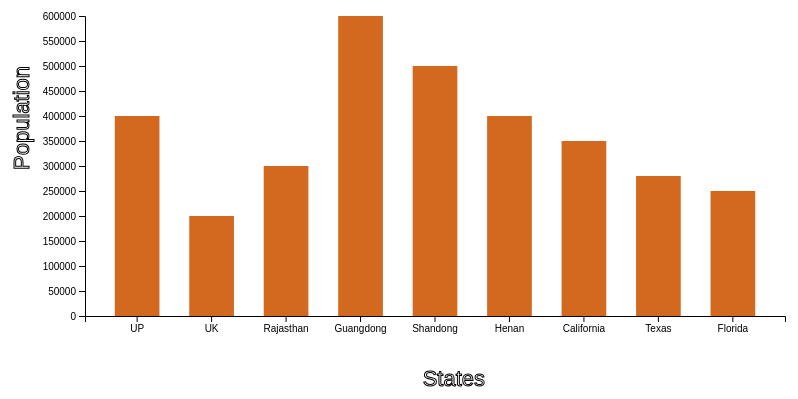
D3 v5 page, settled after 360 driven frames (6 s of simulated time); the page loaded 1 data file(s).


// ── custom2.js
var svg = d3.select('svg');
var margin = 200;
var width = svg.attr('width') - margin;
var height = svg.attr('height') - margin;
// Mention the Scaling Range of X and Y
var xScale = d3.scaleBand().range([0, width]).padding(0.4);
var yScale = d3.scaleLinear().range([height, 0]);
// Create a General <g> Element in SVG
var g = svg.append("g").
    attr("transform", "translate(" + 100 + "," + 100 + ")");
// Use the CSV data to plot bar chart
d3.csv("data.csv").then(data => {
    xScale.domain(data.map(
        function (d) {
            //    console.log(d.state);
            return d.state;
        }
    ));
    yScale.domain([0, d3.max(data, function (d) {
        //    console.log(d.population);
        return d.population;
    })]);

    // X scale rendering
    g.append("g").
        attr('transform', 'translate(0,' + height + ')').
        call(d3.axisBottom(xScale)).
        append('text').
        attr('y', height - 230).
        attr('x', width - 300).
        attr('font-size', '2.2em').
        attr('text-anchor', 'end').
        attr('stroke', 'black').
        text("States");

    // Y scale rendering
    g.append("g").
        call(d3.axisLeft(yScale).tickFormat(function (d) {
            return d;
        }).ticks(10)).
        append('text').
        attr('transform', 'rotate(-90)').
        attr('y', -100).
        attr('x', -50).
        attr('dy', '2em').
        attr('font-size', '2.2em').
        attr('text-anchor', 'end').
        attr('stroke', 'black').
        text('Population');

    // Creates Bar Charts...
    g.selectAll('.bar').
        data(data).
        enter().append('rect').
        attr('class', 'bar').
        attr('x', function (d) { return xScale(d.state); }).
        attr('y', function (d) { return yScale(d.population); }).
        attr('width', xScale.bandwidth()).
        attr('height', function (d) { return height - yScale(d.population); });
    init();
});
// window.addEventListener('load',init);
class BarValues {
    constructor(x, y, W, H) {
        this.x = x;
        this.y = y;
        this.W = W;
        this.H = H;
    }
}
function DrawPieChartbyD3(A,X,Y,id) {
    var data = [];
    for (var i = 0; i < A.length; i++) {
        data.push(A[i].H);
    }
    var X = X+120;
    var Y = Y; 
    console.log(data);
    var svg = d3.select('svg'),
        width = svg.attr('width'),
        height = svg.attr('height'),
        radius = 20,
        // radius = Math.min(width - 400, height - 400) / 2,
        g = svg.append('g').attr('transform', 'translate(' + X + ',' + Y + ')');
        // g = svg.append('g').attr('transform', 'translate(' + width / 4 + ',' + height / 5 + ')');

    console.log('SVG H : ',height,' SVG W : ',width);    
    var color = d3.scaleOrdinal(['#4daf4a', '#377eb8', '#ff7f00']);
    var pie = d3.pie();
    var arc;
    arc = d3.arc().
    innerRadius(5).
    outerRadius(radius);   
    for(var i=0;i<radius;i=i+2){
       
    }
    // var s=setInterval(
    //     function(){
         
    //     }
    // ,100);
    
    
    var label = d3.arc().
        outerRadius(20).
        innerRadius(15 );
    var arcs = g.selectAll('arc').
        data(pie(data)).
        enter().
        append('g').
        attr('class', 'arc').
        attr('id','p'+id.toString());

    arcs.append('path').
        attr('fill', function (d, i) {
            return color(i);
        }).
        transition().
        duration(2000).
        attr('d', arc);
    arcs.append('text').
        attr('transform', function (d) {
            return 'translate(' + label.centroid(d) + ')';
        }).
        attr('font-size','10px').
        text(function (d) {
            return d.data + '%';
        })

}
function DrawPieChart(X, Y, W, H, A,id) {
    console.log('in draw pie ', A, X, Y, W, H);
    var i1 = 0;
    let nA = A.find((d, i) => {

        if (d.x == X && d.y == Y && d.W == W && d.H == H) {
            console.log(d.x, d.y, d.W, d.H);
            i1 = i;
            return true;
        }
    });
    var New3ValuesArray = [];
    if (A[i1 - 1])
        New3ValuesArray.push(A[i1 - 1]);

    New3ValuesArray.push(A[i1]);

    if (A[i1 + 1])
        New3ValuesArray.push(A[i1 + 1]);
    console.log(New3ValuesArray);
    console.log(i1,id);
    DrawPieChartbyD3(New3ValuesArray,X,Y,id);
}
var isclickBar=false;
var pieid=-1;
function RemoveAllRemainingPieCharts(n){
    // if(document.getElementById ('p'+k)){
    //     console.log(k);
    //     document.getElementById ('p'+k).remove();  
    // }
  console.log('Pie id  : ',pieid);  
  for(var i=0;i<pieid;i++){
    //   g.select('#p'+i).remove();
    // console.log(document.getElementById ('p'+i));
    // if(i!=pieid){
        console.log('p'+i);
   
        if(document.getElementById ('p'+i)){
            // console.log('p'+i);
            // if(d3.select('#p'+i)['_groups'][0][0].outerHTML)
            // d3.select('#p'+i)['_groups'][0][0].outerHTML="";

            // console.log(d3.select('#p'+i)['_groups'][0][0].outerHTML);
            d3.select('#p'+i).remove();
        //     // var ele=document.getElementById ('p'+i);
        //     // ele.style.transform = 'translate(0,0)';
        //     // ele.parentNode.removeChild(ele);
            // document.getElementById ('p'+i).remove();  
        // }
     
    }
    
     
  }
  for(var i=pieid+1;i<n;i++){
    if(document.getElementById ('p'+i)){
        d3.select('#p'+i).remove();
        // console.log(typeof d3.select('#p'+i)['_groups'][0][0]);
        // delete d3.select('#p'+i)['_groups'][0][0];
        // if(d3.select('#p'+i)['_groups'][0][0].outerHTML)
        // d3.select('#p'+i)['_groups'][0][0].outerHTML="";
    }      
  } 
}
function ChangeColorToggling(BarClicked,Bars,n,x,y,w,h,A){
  
     for(var i=0;i<n;i++){
         if(Bars.item(i)==BarClicked){
            //  console.log(BarClicked);
             Bars.item(i).style.fill='yellow';

            //  Bars.item(i).style.stroke='green';
            //  Bars.item(i).style.strokeWidth='3';
            //  Bars.item(i).style.filter='url(#f2)';
            // Bars.item(i).style.boxShadow = '10px 10px 5px  rgba(0, 0, 0, .5)';
            DrawPieChart(x,y,w,h,A,i);
            pieid=i;
            
            // console.log(Bars .item(i).style);
            //  console.log(Bars.item(i));
         }
         else{
            // Bars.item(i).style.fill='chocolate';
            // Bars.item(i).style.boxShadow = "10px 10px 5px gray";
            // Bars.item(i).style.filter = 'url(#Bold)';
            Bars.item(i).style.filter = 'drop-shadow(-1px 3px 3px rgba(50, 50, 50, 0.6))';
            console.log(Bars.item(i).style);
            RemoveAllRemainingPieCharts(n);

         }
     }
   
}
function init() {
    var svg = document.getElementsByTagName('svg');
    console.log(svg);
    var g = document.getElementsByTagName('g');
    console.log(g);
    var lengthofBars = document.getElementsByTagName("rect").length;
   
    console.log(lengthofBars);
    var bars = document.getElementsByTagName("rect");
    console.log(bars);
    var ArrayofValues = [];
    for (var i = 0; i < lengthofBars; i++) {

        // console.log(bars.item(i).width.animVal.value);
        // console.log(bars.item(i).height.animVal.value);
        // console.log(bars.item(i).y.animVal.value);
        // console.log(bars.item(i).x.animVal.value);
        ArrayofValues.push(new BarValues(bars.item(i).x.animVal.value, bars.item(i).y.animVal.value, bars.item(i).width.animVal.value, bars.item(i).height.animVal.value));
    }
    console.log(ArrayofValues);
  
    for (var i = 0; i < lengthofBars; i++) {
      
        bars.item(i).addEventListener('click', function (d) {
          
            ChangeColorToggling(this,bars,lengthofBars,this.x.animVal.value, this.y.animVal.value, this.width.animVal.value, this.height.animVal.value, ArrayofValues);
            // RemoveAllRemainingPieCharts(lengthofBars);
        });
    }
}


### data: data.csv
state, population
UP, 400000
UK, 200000
Rajasthan, 300000
Guangdong, 600000
Shandong, 500000
Henan, 400000
California, 350000
Texas, 280000
Florida, 250000